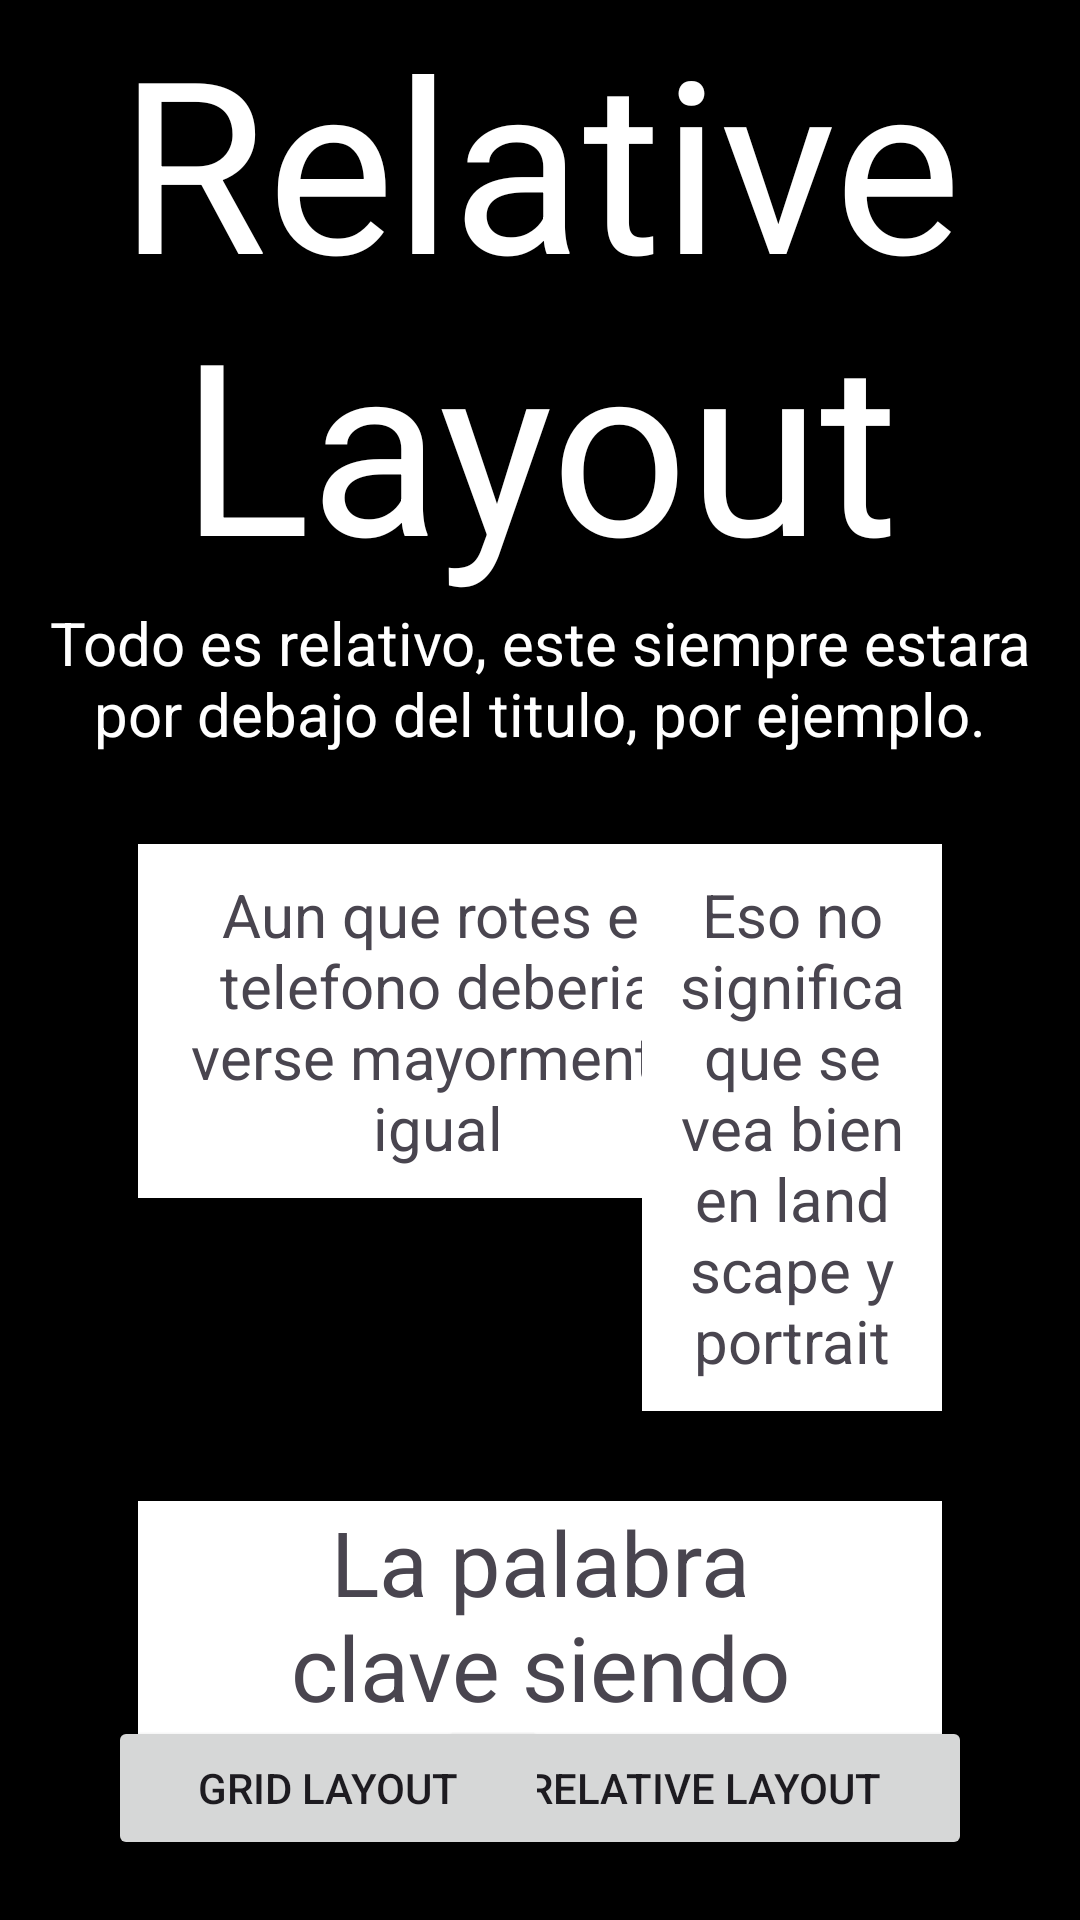

Layout XML and referenced resources for this Android screen:
<!-- AndroidManifest.xml: application theme Theme.TareaDesarrolloMovil -->
<!-- res/layout/activity_tarea7_relative.xml -->
<?xml version="1.0" encoding="utf-8"?>
<RelativeLayout xmlns:android="http://schemas.android.com/apk/res/android"
    android:layout_width="match_parent"
    android:layout_height="match_parent"
    android:paddingLeft="16sp"
    android:paddingRight="16sp"
    android:background="@color/black"
    android:id="@+id/root"

    >

    <TextView
        android:layout_width="match_parent"
        android:id="@+id/titletext"
        android:layout_height="wrap_content"
        android:gravity="center"
        android:text="Relative Layout"
        android:layout_alignParentTop="true"
        android:textColor="@color/white"
        android:textSize="80sp"
        />

    <TextView
        android:layout_width="match_parent"
        android:id="@+id/belowtitletext"
        android:gravity="center_horizontal"
        android:layout_height="wrap_content"
        android:layout_below="@+id/titletext"
        android:text="Todo es relativo, este siempre estara por debajo del titulo, por ejemplo."
        android:textColor="@color/white"
        android:textSize="20sp"
        />

    <TextView
        android:layout_margin="30dp"
        android:layout_width="wrap_content"
        android:layout_height="wrap_content"
        android:padding="10dp"
        android:gravity="center_horizontal"
        android:maxWidth="200sp"
        android:textSize="20sp"
        android:text="Aun que rotes el telefono deberia verse mayormente igual"
        android:background="@color/white"
        android:id="@+id/topleftsquare"
        android:layout_below="@id/belowtitletext"
        />

    <TextView
        android:id="@+id/toprightsquare"
        android:layout_margin="30dp"
        android:layout_width="wrap_content"
        android:layout_height="wrap_content"
        android:layout_alignEnd="@+id/topleftsquare"
        android:layout_below="@+id/belowtitletext"
        android:background="@color/white"
        android:gravity="center_horizontal"
        android:maxWidth="100sp"
        android:padding="10dp"
        android:layout_alignParentEnd="true"
        android:text="Eso no significa que se vea bien en landscape y portrait"
        android:textSize="20sp"

        />
    <TextView
        android:layout_marginLeft="30sp"
        android:layout_marginRight="30sp"
        android:layout_width="match_parent"
        android:layout_height="wrap_content"
        android:text="La palabra clave siendo 'Mayormente'"
        android:textSize="30sp"
        android:gravity="center_horizontal"
        android:background="@color/white"
        android:layout_below="@id/toprightsquare"

        />
    <Button
        android:layout_width="wrap_content"
        android:layout_height="wrap_content"
        android:layout_alignParentBottom="true"
        android:layout_alignParentEnd="true"
        android:text="Relative Layout"
        android:layout_margin="20sp"
        android:paddingLeft="30sp"
        android:paddingRight="30sp"
        android:id="@+id/relativebutton"
        />
    <Button
        android:layout_width="wrap_content"
        android:layout_height="wrap_content"
        android:layout_alignParentBottom="true"
        android:layout_alignParentStart="true"
        android:text="Grid Layout"
        android:layout_margin="20sp"
        android:paddingLeft="30sp"
        android:paddingRight="30sp"
        android:id="@+id/gridbutton"

        />

</RelativeLayout>
<!-- resources referenced by this layout -->
<resources>
  <style name="Theme.TareaDesarrolloMovil" parent="Base.Theme.TareaDesarrolloMovil" />
  <style name="Base.Theme.TareaDesarrolloMovil" parent="Theme.Material3.DayNight.NoActionBar">
          
          
      </style>
  <!-- not gathered from this repository: default colours our renderer supplied (Android Studio template values) -->
  <color name="black">#FF000000</color>
  <color name="white">#FFFFFFFF</color>
</resources>
